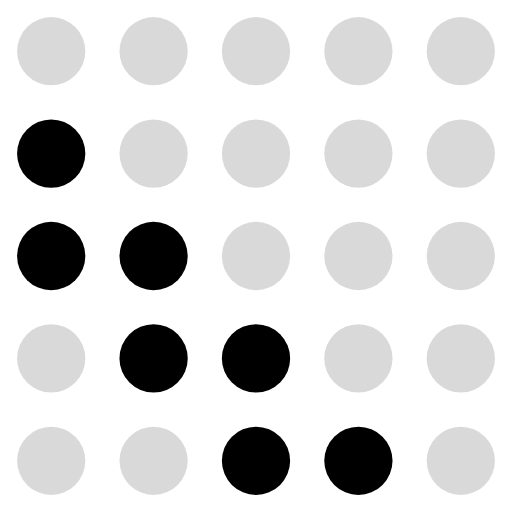
t = 0.00 s
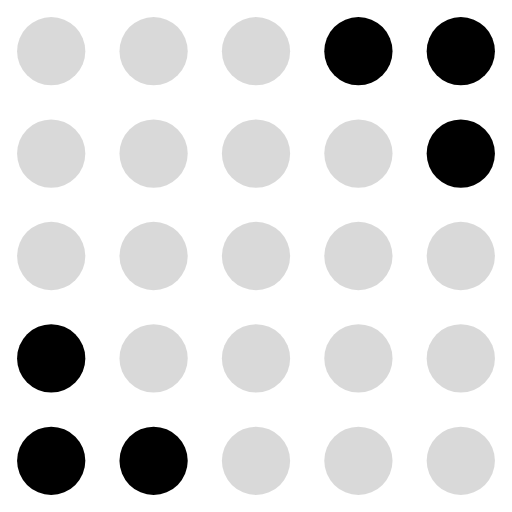
t = 0.20 s
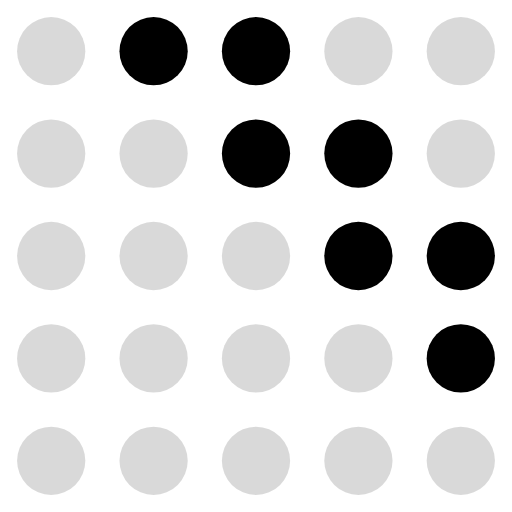
t = 0.39 s
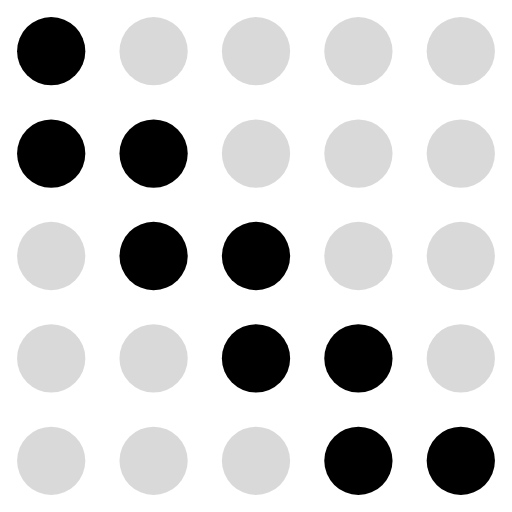
t = 0.59 s
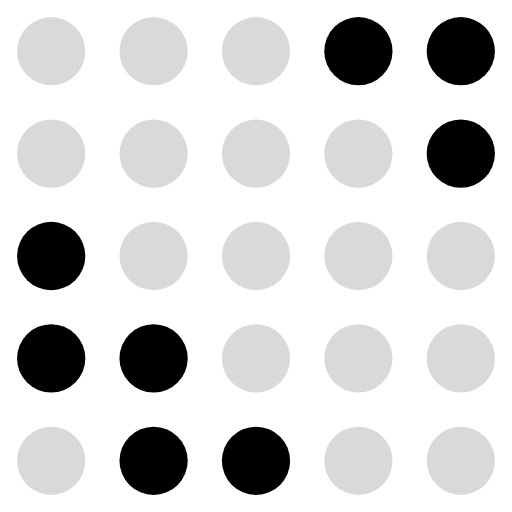
t = 0.78 s
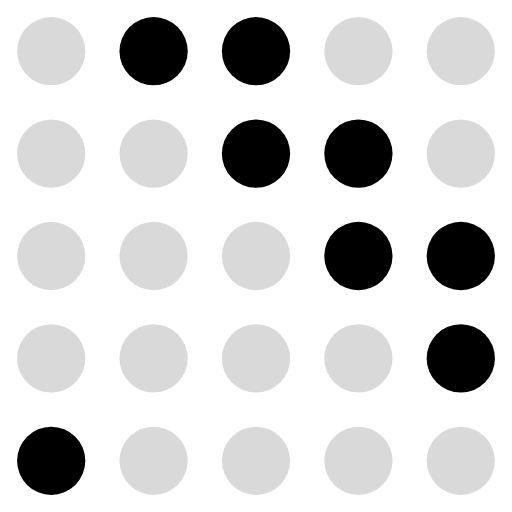
t = 0.98 s

The animated SVG that drew these frames (rendered in a browser with its animation timeline set to each time). Animation: 25 SMIL elements (animate=25); one cycle of 1.17 s, repeats indefinitely.

<svg xmlns="http://www.w3.org/2000/svg" viewBox="0 0 30 30" fill="currentColor"><circle cx="3" cy="3" r="2" fill="currentColor" fill-opacity="0.15"><animate attributeName="fill-opacity" values="0.15;0.15;0.15;0.15;0.15;1;1;0.15;0.15;0.15;0.15;1;1" dur="1.17s" calcMode="discrete" repeatCount="indefinite"/></circle><circle cx="9" cy="3" r="2" fill="currentColor" fill-opacity="0.15"><animate attributeName="fill-opacity" values="0.15;0.15;0.15;0.15;1;1;0.15;0.15;0.15;0.15;1;1;0.15" dur="1.17s" calcMode="discrete" repeatCount="indefinite"/></circle><circle cx="15" cy="3" r="2" fill="currentColor" fill-opacity="0.15"><animate attributeName="fill-opacity" values="0.15;0.15;0.15;1;1;0.15;0.15;0.15;0.15;1;1;0.15;0.15" dur="1.17s" calcMode="discrete" repeatCount="indefinite"/></circle><circle cx="21" cy="3" r="2" fill="currentColor" fill-opacity="0.15"><animate attributeName="fill-opacity" values="0.15;0.15;1;1;0.15;0.15;0.15;0.15;1;1;0.15;0.15;0.15" dur="1.17s" calcMode="discrete" repeatCount="indefinite"/></circle><circle cx="27" cy="3" r="2" fill="currentColor" fill-opacity="0.15"><animate attributeName="fill-opacity" values="0.15;1;1;0.15;0.15;0.15;0.15;1;1;0.15;0.15;0.15;0.15" dur="1.17s" calcMode="discrete" repeatCount="indefinite"/></circle><circle cx="3" cy="9" r="2" fill="currentColor" fill-opacity="1"><animate attributeName="fill-opacity" values="1;0.15;0.15;0.15;0.15;0.15;1;1;0.15;0.15;0.15;0.15;1" dur="1.17s" calcMode="discrete" repeatCount="indefinite"/></circle><circle cx="9" cy="9" r="2" fill="currentColor" fill-opacity="0.15"><animate attributeName="fill-opacity" values="0.15;0.15;0.15;0.15;0.15;1;1;0.15;0.15;0.15;0.15;1;1" dur="1.17s" calcMode="discrete" repeatCount="indefinite"/></circle><circle cx="15" cy="9" r="2" fill="currentColor" fill-opacity="0.15"><animate attributeName="fill-opacity" values="0.15;0.15;0.15;0.15;1;1;0.15;0.15;0.15;0.15;1;1;0.15" dur="1.17s" calcMode="discrete" repeatCount="indefinite"/></circle><circle cx="21" cy="9" r="2" fill="currentColor" fill-opacity="0.15"><animate attributeName="fill-opacity" values="0.15;0.15;0.15;1;1;0.15;0.15;0.15;0.15;1;1;0.15;0.15" dur="1.17s" calcMode="discrete" repeatCount="indefinite"/></circle><circle cx="27" cy="9" r="2" fill="currentColor" fill-opacity="0.15"><animate attributeName="fill-opacity" values="0.15;0.15;1;1;0.15;0.15;0.15;0.15;1;1;0.15;0.15;0.15" dur="1.17s" calcMode="discrete" repeatCount="indefinite"/></circle><circle cx="3" cy="15" r="2" fill="currentColor" fill-opacity="1"><animate attributeName="fill-opacity" values="1;1;0.15;0.15;0.15;0.15;0.15;1;1;0.15;0.15;0.15;0.15" dur="1.17s" calcMode="discrete" repeatCount="indefinite"/></circle><circle cx="9" cy="15" r="2" fill="currentColor" fill-opacity="1"><animate attributeName="fill-opacity" values="1;0.15;0.15;0.15;0.15;0.15;1;1;0.15;0.15;0.15;0.15;1" dur="1.17s" calcMode="discrete" repeatCount="indefinite"/></circle><circle cx="15" cy="15" r="2" fill="currentColor" fill-opacity="0.15"><animate attributeName="fill-opacity" values="0.15;0.15;0.15;0.15;0.15;1;1;0.15;0.15;0.15;0.15;1;1" dur="1.17s" calcMode="discrete" repeatCount="indefinite"/></circle><circle cx="21" cy="15" r="2" fill="currentColor" fill-opacity="0.15"><animate attributeName="fill-opacity" values="0.15;0.15;0.15;0.15;1;1;0.15;0.15;0.15;0.15;1;1;0.15" dur="1.17s" calcMode="discrete" repeatCount="indefinite"/></circle><circle cx="27" cy="15" r="2" fill="currentColor" fill-opacity="0.15"><animate attributeName="fill-opacity" values="0.15;0.15;0.15;1;1;0.15;0.15;0.15;0.15;1;1;0.15;0.15" dur="1.17s" calcMode="discrete" repeatCount="indefinite"/></circle><circle cx="3" cy="21" r="2" fill="currentColor" fill-opacity="0.15"><animate attributeName="fill-opacity" values="0.15;1;1;0.15;0.15;0.15;0.15;0.15;1;1;0.15;0.15;0.15" dur="1.17s" calcMode="discrete" repeatCount="indefinite"/></circle><circle cx="9" cy="21" r="2" fill="currentColor" fill-opacity="1"><animate attributeName="fill-opacity" values="1;1;0.15;0.15;0.15;0.15;0.15;1;1;0.15;0.15;0.15;0.15" dur="1.17s" calcMode="discrete" repeatCount="indefinite"/></circle><circle cx="15" cy="21" r="2" fill="currentColor" fill-opacity="1"><animate attributeName="fill-opacity" values="1;0.15;0.15;0.15;0.15;0.15;1;1;0.15;0.15;0.15;0.15;1" dur="1.17s" calcMode="discrete" repeatCount="indefinite"/></circle><circle cx="21" cy="21" r="2" fill="currentColor" fill-opacity="0.15"><animate attributeName="fill-opacity" values="0.15;0.15;0.15;0.15;0.15;1;1;0.15;0.15;0.15;0.15;1;1" dur="1.17s" calcMode="discrete" repeatCount="indefinite"/></circle><circle cx="27" cy="21" r="2" fill="currentColor" fill-opacity="0.15"><animate attributeName="fill-opacity" values="0.15;0.15;0.15;0.15;1;1;0.15;0.15;0.15;0.15;1;1;0.15" dur="1.17s" calcMode="discrete" repeatCount="indefinite"/></circle><circle cx="3" cy="27" r="2" fill="currentColor" fill-opacity="0.15"><animate attributeName="fill-opacity" values="0.15;0.15;1;1;0.15;0.15;0.15;0.15;0.15;1;1;0.15;0.15" dur="1.17s" calcMode="discrete" repeatCount="indefinite"/></circle><circle cx="9" cy="27" r="2" fill="currentColor" fill-opacity="0.15"><animate attributeName="fill-opacity" values="0.15;1;1;0.15;0.15;0.15;0.15;0.15;1;1;0.15;0.15;0.15" dur="1.17s" calcMode="discrete" repeatCount="indefinite"/></circle><circle cx="15" cy="27" r="2" fill="currentColor" fill-opacity="1"><animate attributeName="fill-opacity" values="1;1;0.15;0.15;0.15;0.15;0.15;1;1;0.15;0.15;0.15;0.15" dur="1.17s" calcMode="discrete" repeatCount="indefinite"/></circle><circle cx="21" cy="27" r="2" fill="currentColor" fill-opacity="1"><animate attributeName="fill-opacity" values="1;0.15;0.15;0.15;0.15;0.15;1;1;0.15;0.15;0.15;0.15;1" dur="1.17s" calcMode="discrete" repeatCount="indefinite"/></circle><circle cx="27" cy="27" r="2" fill="currentColor" fill-opacity="0.15"><animate attributeName="fill-opacity" values="0.15;0.15;0.15;0.15;0.15;1;1;0.15;0.15;0.15;0.15;1;1" dur="1.17s" calcMode="discrete" repeatCount="indefinite"/></circle></svg>
